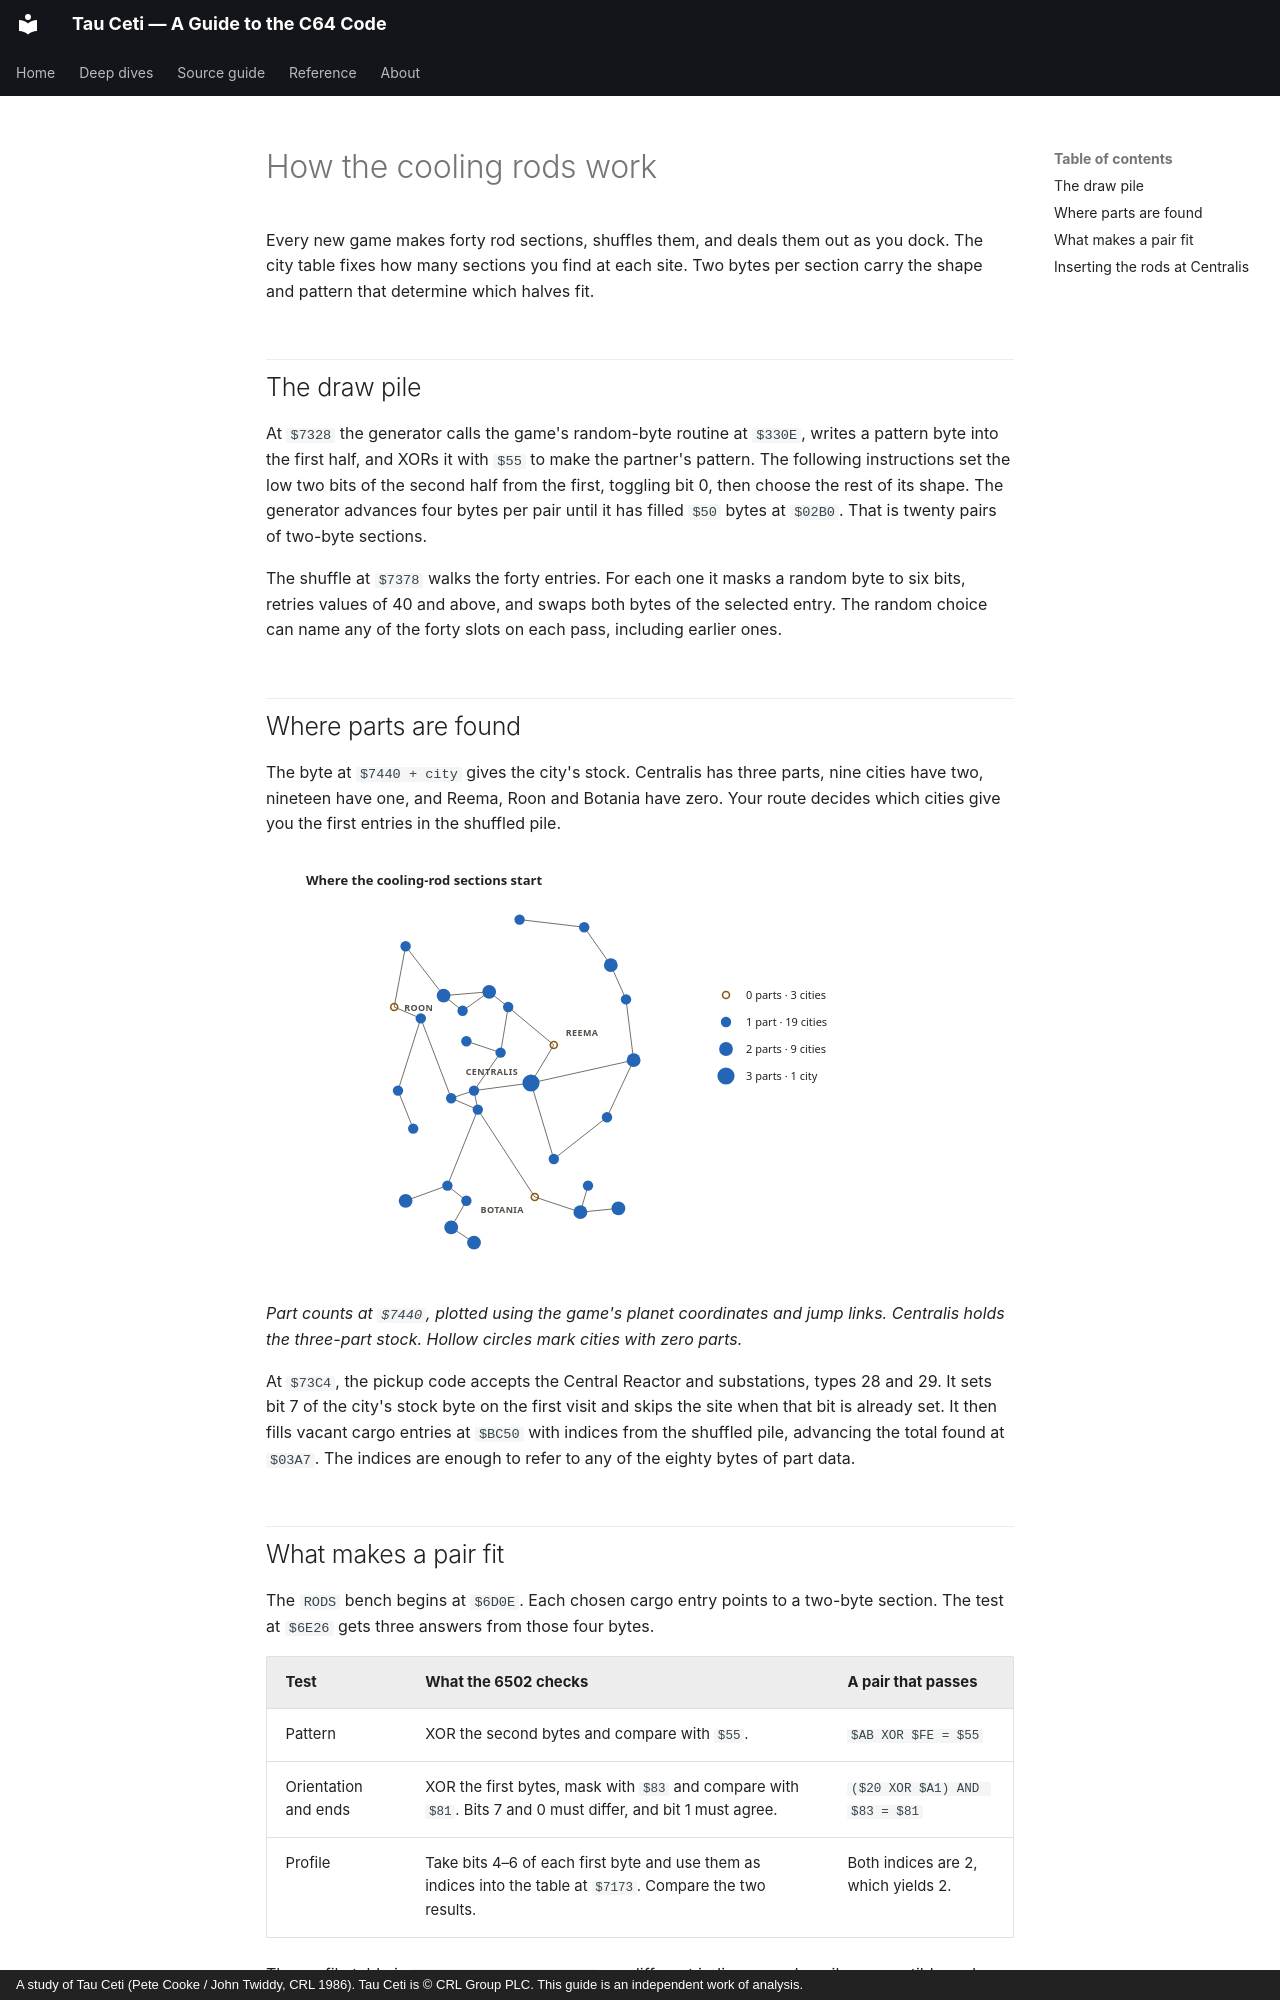

repository: colharris113/tau-ceti · page: deep-dives/the-cooling-rods/index.html · generator: mkdocs · copyright: A study of Tau Ceti (Pete Cooke / John Twiddy, CRL 1986). Tau Ceti is © CRL Group PLC. This guide is an independent work of analysis.

# How the cooling rods work

Every new game makes forty rod sections, shuffles them, and deals them out as you dock. The city table fixes how many sections you find at each site. Two bytes per section carry the shape and pattern that determine which halves fit.

## The draw pile

At `$7328` the generator calls the game's random-byte routine at `$330E`, writes a pattern byte into the first half, and XORs it with `$55` to make the partner's pattern. The following instructions set the low two bits of the second half from the first, toggling bit 0, then choose the rest of its shape. The generator advances four bytes per pair until it has filled `$50` bytes at `$02B0`. That is twenty pairs of two-byte sections.

The shuffle at `$7378` walks the forty entries. For each one it masks a random byte to six bits, retries values of 40 and above, and swaps both bytes of the selected entry. The random choice can name any of the forty slots on each pass, including earlier ones.

## Where parts are found

The byte at `$7440 + city` gives the city's stock. Centralis has three parts, nine cities have two, nineteen have one, and Reema, Roon and Botania have zero. Your route decides which cities give you the first entries in the shuffled pile.

![The number of cooling-rod sections in each city](../assets/diagrams/rod-sites.svg)

*Part counts at `$7440`, plotted using the game's planet coordinates and jump links. Centralis holds the three-part stock. Hollow circles mark cities with zero parts.*

At `$73C4`, the pickup code accepts the Central Reactor and substations, types 28 and 29. It sets bit 7 of the city's stock byte on the first visit and skips the site when that bit is already set. It then fills vacant cargo entries at `$BC50` with indices from the shuffled pile, advancing the total found at `$03A7`. The indices are enough to refer to any of the eighty bytes of part data.
